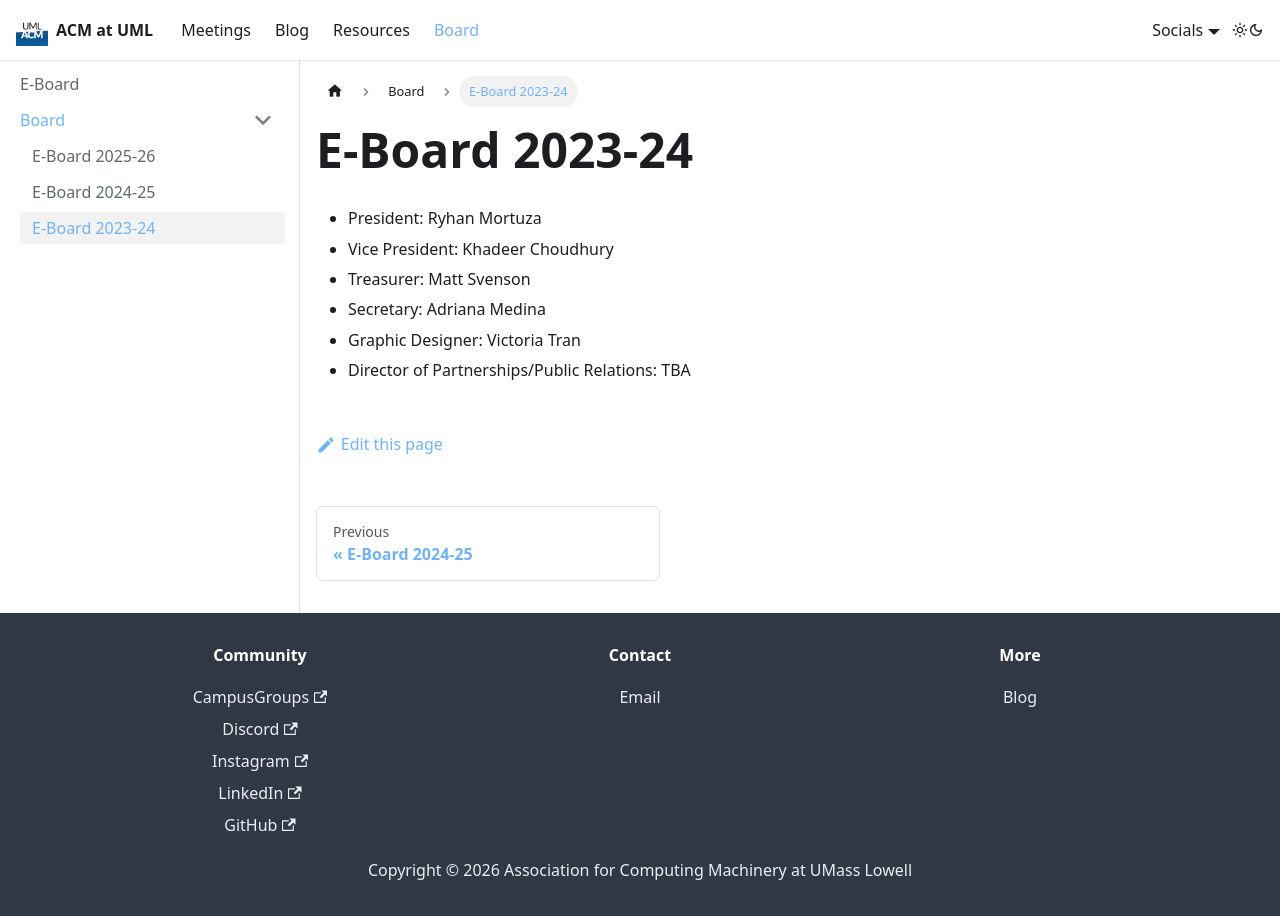

repository: UML-Association-For-Computing-Machinery/uml-association-for-computing-machinery.github.io · page: docs/board/board2324.html · generator: docusaurus

---
sidebar_position: 4
title: E-Board 2023-24
slug: /board/board2324
---

# E-Board 2023-24

- President: Ryhan Mortuza
- Vice President: Khadeer Choudhury
- Treasurer: Matt Svenson
- Secretary: Adriana Medina
- Graphic Designer: Victoria Tran
- Director of Partnerships/Public Relations: TBA
